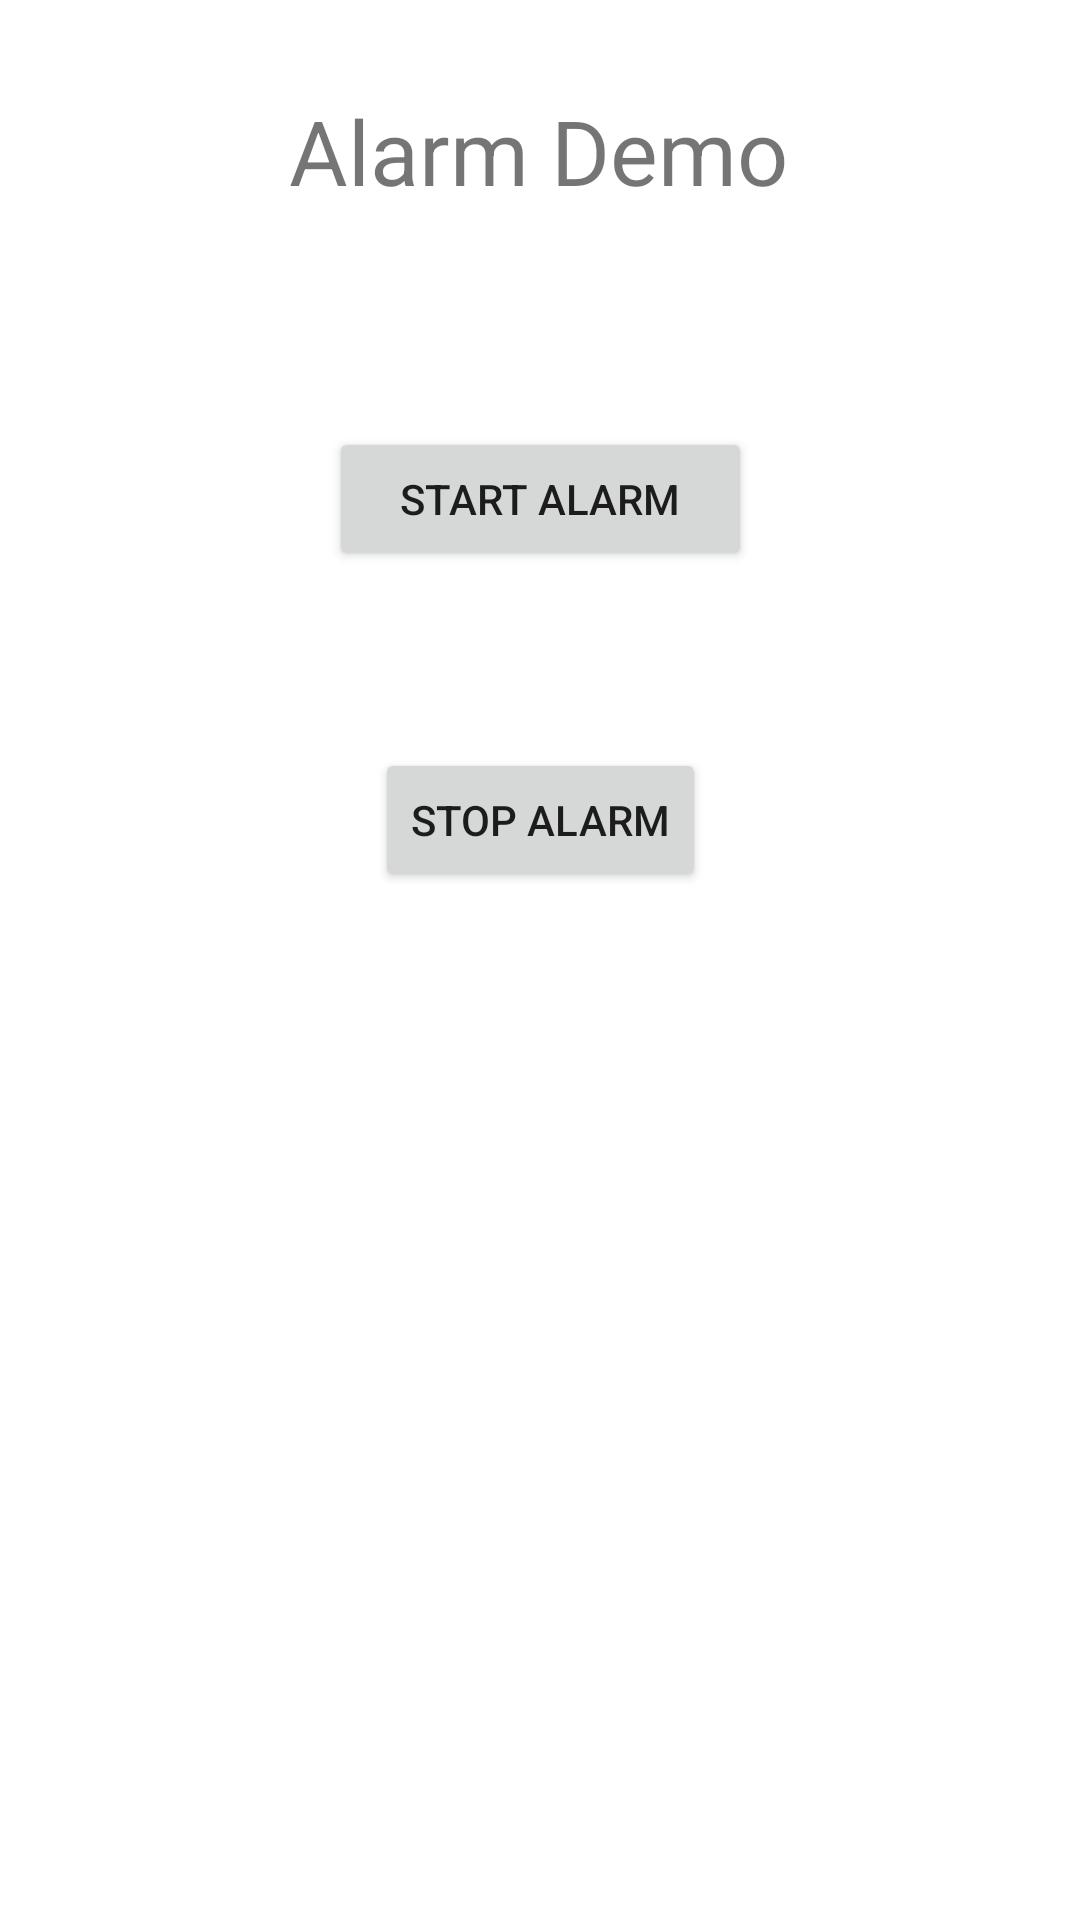

The Android layout XML behind this screen, and the referenced resources:
<!-- AndroidManifest.xml: application theme Theme.MyNewAlarm -->
<!-- res/layout/activity_main.xml -->
<?xml version="1.0" encoding="utf-8"?>
<androidx.constraintlayout.widget.ConstraintLayout xmlns:android="http://schemas.android.com/apk/res/android"
    xmlns:app="http://schemas.android.com/apk/res-auto"
    xmlns:tools="http://schemas.android.com/tools"
    android:layout_width="match_parent"
    android:layout_height="match_parent"
    tools:context=".MainActivity">

    <TextView
        android:id="@+id/textView"
        android:layout_width="wrap_content"
        android:layout_height="wrap_content"
        android:text="Alarm Demo"
        android:textSize="30sp"
        app:layout_constraintBottom_toBottomOf="parent"
        app:layout_constraintHorizontal_bias="0.498"
        app:layout_constraintLeft_toLeftOf="parent"
        app:layout_constraintRight_toRightOf="parent"
        app:layout_constraintTop_toTopOf="parent"
        app:layout_constraintVertical_bias="0.05" />

    <Button
        android:id="@+id/button"
        android:layout_width="141dp"
        android:layout_height="0dp"
        android:layout_marginTop="72dp"
        android:onClick="startSomething"
        android:text="Start Alarm"
        app:layout_constraintEnd_toEndOf="parent"
        app:layout_constraintStart_toStartOf="parent"
        app:layout_constraintTop_toBottomOf="@+id/textView" />

    <Button
        android:id="@+id/button2"
        android:layout_width="wrap_content"
        android:layout_height="wrap_content"
        android:layout_marginTop="59dp"
        android:onClick="stopSomething"
        android:text="Stop Alarm"
        app:layout_constraintEnd_toEndOf="parent"
        app:layout_constraintStart_toStartOf="parent"
        app:layout_constraintTop_toBottomOf="@+id/button" />

</androidx.constraintlayout.widget.ConstraintLayout>
<!-- resources referenced by this layout -->
<resources>
  <style name="Theme.MyNewAlarm" parent="Theme.MaterialComponents.DayNight.DarkActionBar">
          
          <item name="colorPrimary">@color/purple_500</item>
          <item name="colorPrimaryVariant">@color/purple_700</item>
          <item name="colorOnPrimary">@color/white</item>
          
          <item name="colorSecondary">@color/teal_200</item>
          <item name="colorSecondaryVariant">@color/teal_700</item>
          <item name="colorOnSecondary">@color/black</item>
          
          <item name="android:statusBarColor" tools:targetApi="l">?attr/colorPrimaryVariant</item>
          
      </style>
  <!-- not gathered from this repository: default colours our renderer supplied (Android Studio template values) -->
  <color name="purple_500">#FF6200EE</color>
  <color name="purple_700">#FF3700B3</color>
  <color name="teal_200">#FF03DAC5</color>
  <color name="teal_700">#FF018786</color>
  <color name="black">#FF000000</color>
  <color name="white">#FFFFFFFF</color>
</resources>
